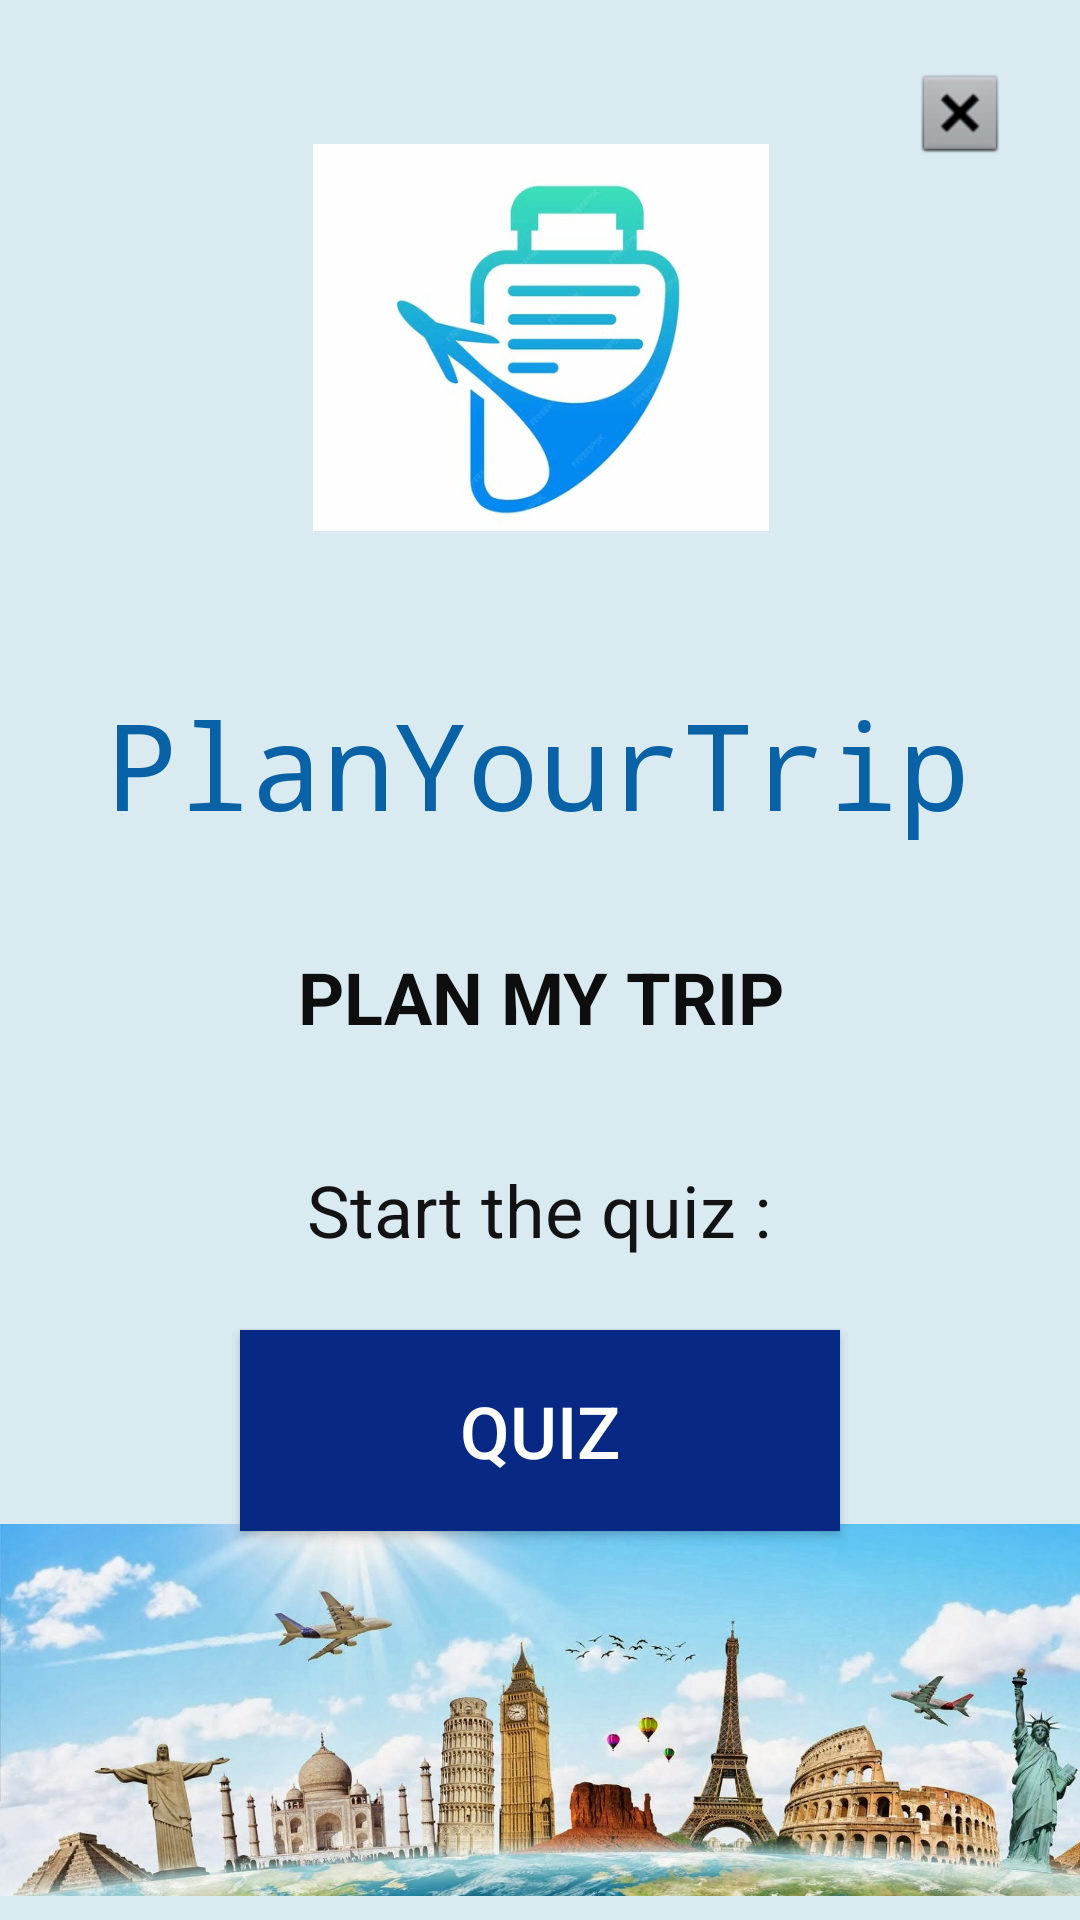

Write the Android layout XML for this screen, with the resource values it uses.
<!-- AndroidManifest.xml: application theme Theme.PlanYourTrip -->
<!-- res/layout/activity_main.xml -->
<?xml version="1.0" encoding="utf-8"?>
<androidx.constraintlayout.widget.ConstraintLayout xmlns:android="http://schemas.android.com/apk/res/android"
    xmlns:app="http://schemas.android.com/apk/res-auto"
    xmlns:tools="http://schemas.android.com/tools"
    android:layout_width="match_parent"
    android:layout_height="match_parent"
    android:background="#D9EAF1"
    tools:context=".MainActivity">

    <ImageButton
        android:id="@+id/buttonExit"
        android:layout_width="52dp"
        android:layout_height="48dp"
        android:backgroundTint="#D9EAF1"
        android:contentDescription="@string/avionDesc"
        android:src="@android:drawable/btn_dialog"
        app:layout_constraintBottom_toBottomOf="parent"
        app:layout_constraintEnd_toEndOf="parent"
        app:layout_constraintHorizontal_bias="0.955"
        app:layout_constraintStart_toStartOf="parent"
        app:layout_constraintTop_toTopOf="parent"
        app:layout_constraintVertical_bias="0.023" />

    <TextView
        android:id="@+id/appliName"
        android:layout_width="wrap_content"
        android:layout_height="wrap_content"
        android:layout_marginTop="228dp"
        android:text="@string/app_name"
        android:textColor="#0961A6"
        android:textColorHighlight="#00BCD4"
        android:textSize="40sp"
        android:typeface="monospace"
        app:layout_constraintEnd_toEndOf="parent"
        app:layout_constraintHorizontal_bias="0.495"
        app:layout_constraintStart_toStartOf="parent"
        app:layout_constraintTop_toTopOf="parent" />

    <ImageView
        android:id="@+id/logo"
        android:layout_width="193dp"
        android:layout_height="129dp"
        android:layout_marginTop="48dp"
        android:contentDescription="@string/logoAppli"
        app:layout_constraintEnd_toEndOf="parent"
        app:layout_constraintStart_toStartOf="parent"
        app:layout_constraintTop_toTopOf="parent"
        app:srcCompat="@drawable/logo_planyourtrip" />

    <ImageView
        android:id="@+id/imageVoyage"
        android:layout_width="411dp"
        android:layout_height="140dp"
        android:contentDescription="@string/pictureDesc"
        app:layout_constraintBottom_toBottomOf="parent"
        app:layout_constraintEnd_toEndOf="parent"
        app:layout_constraintHorizontal_bias="0.0"
        app:layout_constraintStart_toStartOf="parent"
        app:layout_constraintTop_toBottomOf="@+id/buttonQuiz"
        app:layout_constraintVertical_bias="1.0"
        app:srcCompat="@drawable/cadeau_voyage" />

    <Button
        android:id="@+id/buttonQuiz"
        android:layout_width="200dp"
        android:layout_height="67dp"
        android:layout_marginTop="24dp"
        android:background="@color/blue_button"
        android:text="@string/buttonQuiz"
        android:textColor="@color/white"
        android:textSize="24sp"
        app:layout_constraintEnd_toEndOf="parent"
        app:layout_constraintStart_toStartOf="parent"
        app:layout_constraintTop_toBottomOf="@+id/textView2" />


    <TextView
        android:id="@+id/textView1"
        android:layout_width="309dp"
        android:layout_height="55dp"
        android:layout_marginTop="316dp"
        android:text="@string/textView1"
        android:textAlignment="center"
        android:textColor="#0E0E0E"
        android:textSize="24sp"
        android:textStyle="bold"
        android:typeface="normal"
        app:layout_constraintEnd_toEndOf="parent"
        app:layout_constraintStart_toStartOf="parent"
        app:layout_constraintTop_toTopOf="parent" />

    <TextView
        android:id="@+id/textView2"
        android:layout_width="wrap_content"
        android:layout_height="wrap_content"
        android:layout_marginTop="16dp"
        android:text="@string/textView2"
        android:textColor="#131313"
        android:textSize="24sp"
        app:layout_constraintEnd_toEndOf="parent"
        app:layout_constraintHorizontal_bias="0.498"
        app:layout_constraintStart_toStartOf="parent"
        app:layout_constraintTop_toBottomOf="@+id/textView1" />

</androidx.constraintlayout.widget.ConstraintLayout>
<!-- resources referenced by this layout -->
<resources>
  <color name="blue_button">#FF072983</color>
  <color name="white">#FFFFFFFF</color>
  <!-- drawable cadeau_voyage: jpg bitmap (drawable, 249099 bytes) -->
  <!-- drawable logo_planyourtrip: png bitmap (drawable, 30785 bytes) -->
  <string name="app_name" translatable="false">PlanYourTrip</string>
  <string name="avionDesc">A plane</string>
  <string name="buttonQuiz">Quiz</string>
  <string name="logoAppli">Application logo</string>
  <string name="pictureDesc">Trip picture</string>
  <string name="textView1">PLAN MY TRIP</string>
  <string name="textView2">Start the quiz :</string>
  <style name="Theme.PlanYourTrip" parent="Theme.MaterialComponents.DayNight.NoActionBar">
  
          
          
          <item name="colorOnPrimary">@color/white</item>
          <item name="colorPrimary">@color/blue_trip</item>
  
      </style>
  <color name="blue_trip">#FF3F51B5</color>
</resources>
